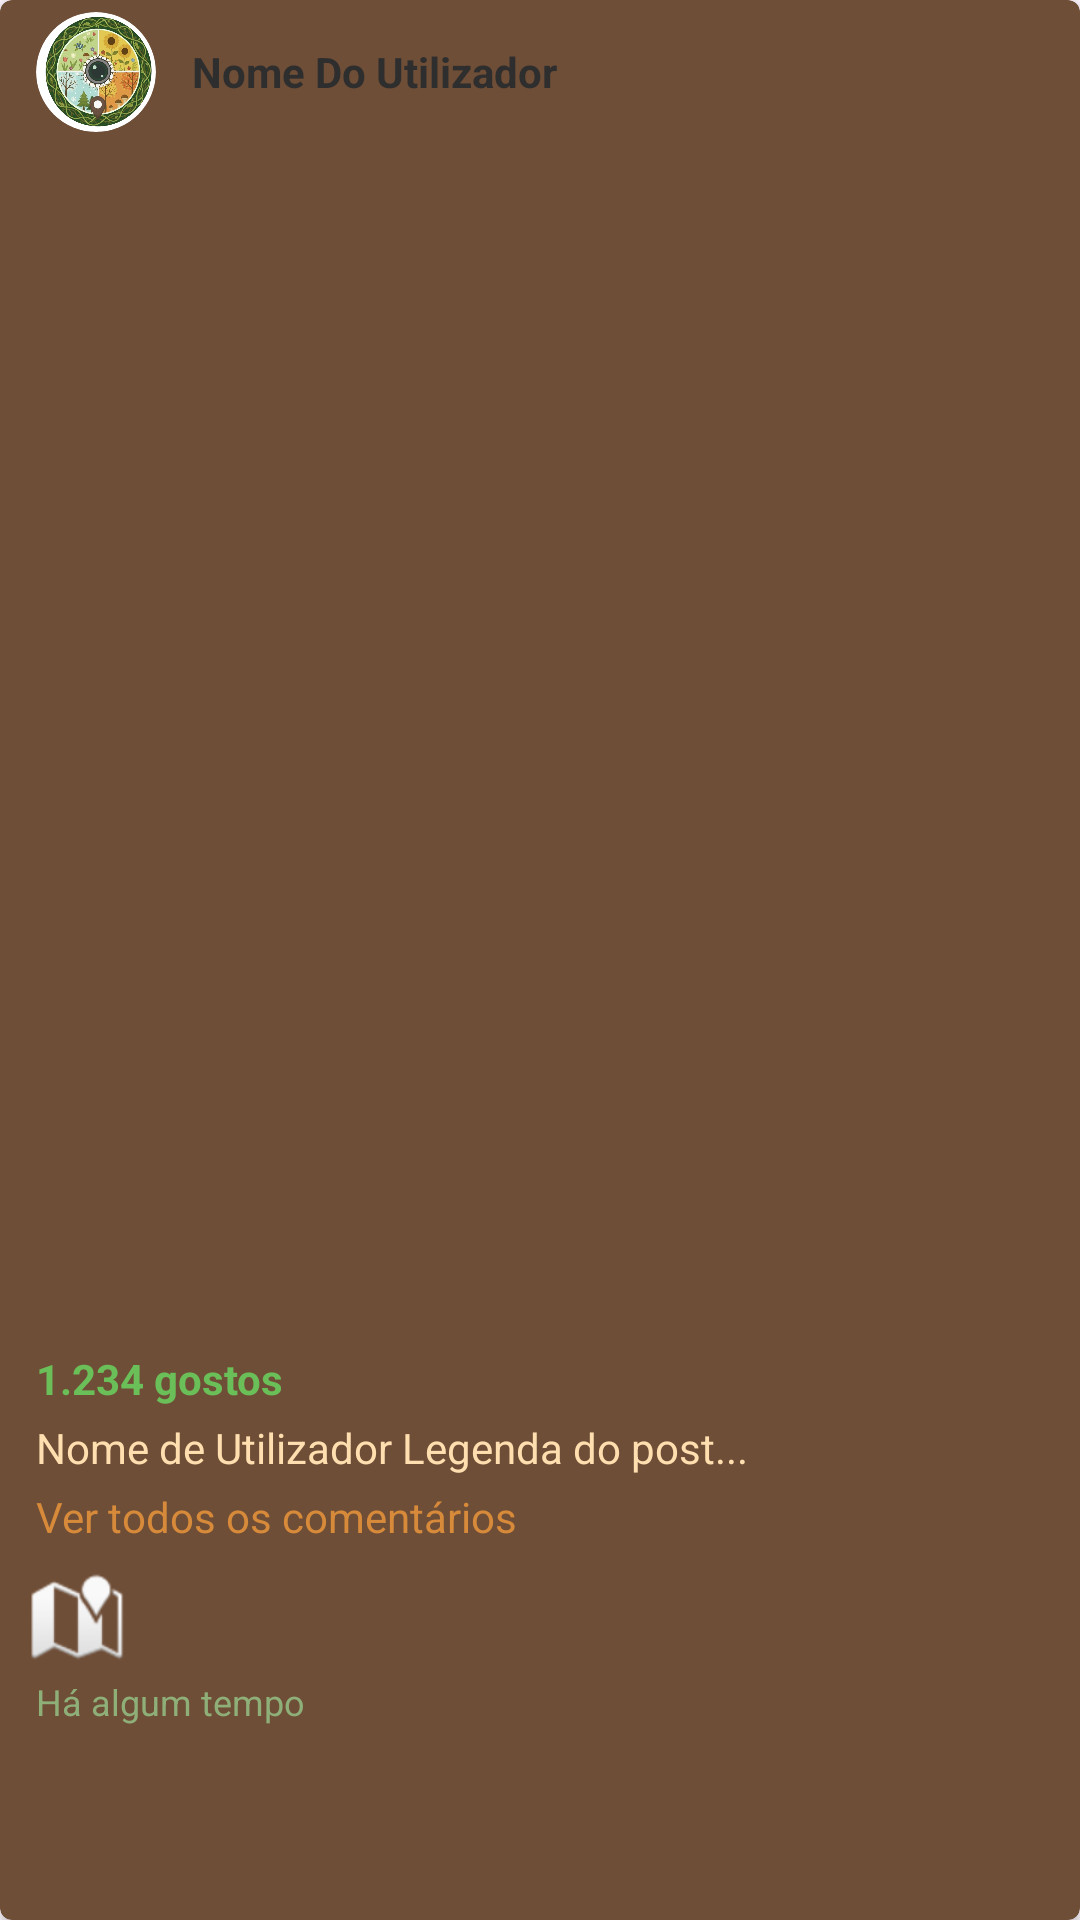

Reconstruct the res/layout file that produces this screen, plus the resources it refers to.
<!-- AndroidManifest.xml: application theme Theme.Bloomain -->
<!-- res/layout/post.xml -->
<?xml version="1.0" encoding="utf-8"?>
<androidx.cardview.widget.CardView
    xmlns:android="http://schemas.android.com/apk/res/android"
    xmlns:app="http://schemas.android.com/apk/res-auto"
    android:layout_width="match_parent"
    android:layout_height="wrap_content"
    android:layout_margin="8dp"
    app:cardElevation="2dp"
    app:cardCornerRadius="4dp"
    app:cardBackgroundColor="@color/coffee_brown">

    <LinearLayout
        android:layout_width="match_parent"
        android:layout_height="wrap_content"
        android:orientation="vertical">

        <LinearLayout
            android:layout_width="match_parent"
            android:layout_height="48dp"
            android:orientation="horizontal"
            android:gravity="center_vertical"
            android:paddingStart="12dp"
            android:paddingEnd="12dp">

            <androidx.cardview.widget.CardView
                android:layout_width="40dp"
                android:layout_height="40dp"
                app:cardCornerRadius="20dp"
                app:cardElevation="0dp">

                <ImageView
                    android:id="@+id/iv_avatar"
                    android:layout_width="match_parent"
                    android:layout_height="match_parent"
                    android:scaleType="centerCrop"
                    android:src="@drawable/logo_oficial_bloomainv2" />

            </androidx.cardview.widget.CardView>

            <TextView
                android:id="@+id/tv_username"
                android:layout_width="0dp"
                android:layout_height="wrap_content"
                android:layout_weight="1"
                android:layout_marginStart="12dp"
                android:text="@string/username"
                android:textStyle="bold"
                android:textSize="14sp"
                android:textColor="@color/charcoal" />

            <ImageButton
                android:id="@+id/btn_delete_post"
                android:layout_width="40dp"
                android:layout_height="40dp"
                android:background="?attr/selectableItemBackgroundBorderless"
                android:src="@android:drawable/ic_menu_delete"
                android:contentDescription="@string/deletepost"
                app:tint="#888888"
                android:visibility="gone"
                app:layout_constraintEnd_toEndOf="parent"
                app:layout_constraintTop_toTopOf="parent"
                android:layout_margin="8dp" />
        </LinearLayout>

        
        <ImageView
            android:id="@+id/iv_post_image"
            android:layout_width="match_parent"
            android:layout_height="350dp"
            android:adjustViewBounds="true"
            android:scaleType="centerCrop"
            android:src="@drawable/image_placeholder"
            android:contentDescription="@string/post_image" />

        <LinearLayout
            android:layout_width="match_parent"
            android:layout_height="48dp"
            android:orientation="horizontal"
            android:gravity="center_vertical"
            android:paddingStart="8dp"
            android:paddingEnd="8dp">

            <LinearLayout
                android:layout_width="wrap_content"
                android:layout_height="match_parent"
                android:orientation="horizontal"
                android:gravity="center_vertical">

                <ImageButton
                    android:id="@+id/btn_like"
                    android:layout_width="40dp"
                    android:layout_height="40dp"
                    android:src="@drawable/heart_outline"
                    android:background="?attr/selectableItemBackgroundBorderless"
                    android:contentDescription="@string/like"
                    app:tint="@color/red" />




            </LinearLayout>

            
            <View
                android:layout_width="0dp"
                android:layout_height="wrap_content"
                android:layout_weight="1" />

            <ImageButton
                android:id="@+id/btn_comment"
                android:layout_width="40dp"
                android:layout_height="40dp"
                android:background="?attr/selectableItemBackgroundBorderless"
                android:contentDescription="@string/comment"
                android:src="@drawable/ic_add_comment"
                app:tint="@color/charcoal" />
        </LinearLayout>

        <TextView
            android:id="@+id/tv_likes"
            android:layout_width="match_parent"
            android:layout_height="wrap_content"
            android:paddingStart="12dp"
            android:paddingEnd="12dp"
            android:paddingTop="4dp"
            android:text="1.234 gostos"
            android:textStyle="bold"
            android:textSize="14sp"
            android:textColor="@color/leaf_green" />

        <TextView
            android:id="@+id/tv_caption"
            android:layout_width="match_parent"
            android:layout_height="wrap_content"
            android:paddingStart="12dp"
            android:paddingEnd="12dp"
            android:paddingTop="4dp"
            android:text="@string/usernameanddescription"
            android:textSize="14sp"
            android:textColor="@color/more_light_brown" />

        <TextView
            android:id="@+id/tv_view_comments"
            android:layout_width="wrap_content"
            android:layout_height="wrap_content"
            android:text="@string/allpostcomments"
            android:textColor="@color/clay_orange"
            android:paddingTop="4dp"
            android:paddingBottom="8dp"
            android:paddingLeft="12dp"
            android:textSize="14sp" />

        <TextView
            android:id="@+id/tvLocation"
            android:layout_width="wrap_content"
            android:layout_height="wrap_content"
            android:drawableLeft="@android:drawable/ic_dialog_map"
            android:textColor="#757575"
            android:layout_marginLeft="10dp"
            android:textSize="12sp" />

        <TextView
            android:id="@+id/tv_time"
            android:layout_width="match_parent"
            android:layout_height="wrap_content"
            android:paddingStart="12dp"
            android:paddingEnd="12dp"
            android:paddingTop="4dp"
            android:paddingBottom="12dp"
            android:text="@string/timepastpost"
            android:textColor="@color/moss_green"
            android:textSize="12sp" />
    </LinearLayout>

</androidx.cardview.widget.CardView>
<!-- resources referenced by this layout -->
<resources>
  <color name="charcoal">#2e2e2e</color>
  <color name="clay_orange">#d68a3a</color>
  <color name="coffee_brown">#6f4e37</color>
  <color name="leaf_green">#6bbf59</color>
  <color name="more_light_brown">#FFDFAF</color>
  <color name="moss_green">#8faf79</color>
  <color name="red">#9B111E</color>
  <!-- drawable logo_oficial_bloomainv2: png bitmap (drawable, 402597 bytes) -->
  <string name="allpostcomments">Ver todos os comentários</string>
  <string name="comment">Comentários</string>
  <string name="deletepost">Apagar Publicação</string>
  <string name="like">Gosto</string>
  <string name="post_image">Imagem\n</string>
  <string name="timepastpost">Há algum tempo</string>
  <string name="username">Nome Do Utilizador</string>
  <string name="usernameanddescription">Nome de Utilizador Legenda do post...</string>
  <style name="Theme.Bloomain" parent="Base.Theme.Bloomain" />
  <style name="Base.Theme.Bloomain" parent="Theme.Material3.DayNight.NoActionBar">
          <item name="colorPrimary">@color/forest_green</item>
      </style>
  <color name="forest_green">#2f5d42</color>
</resources>
